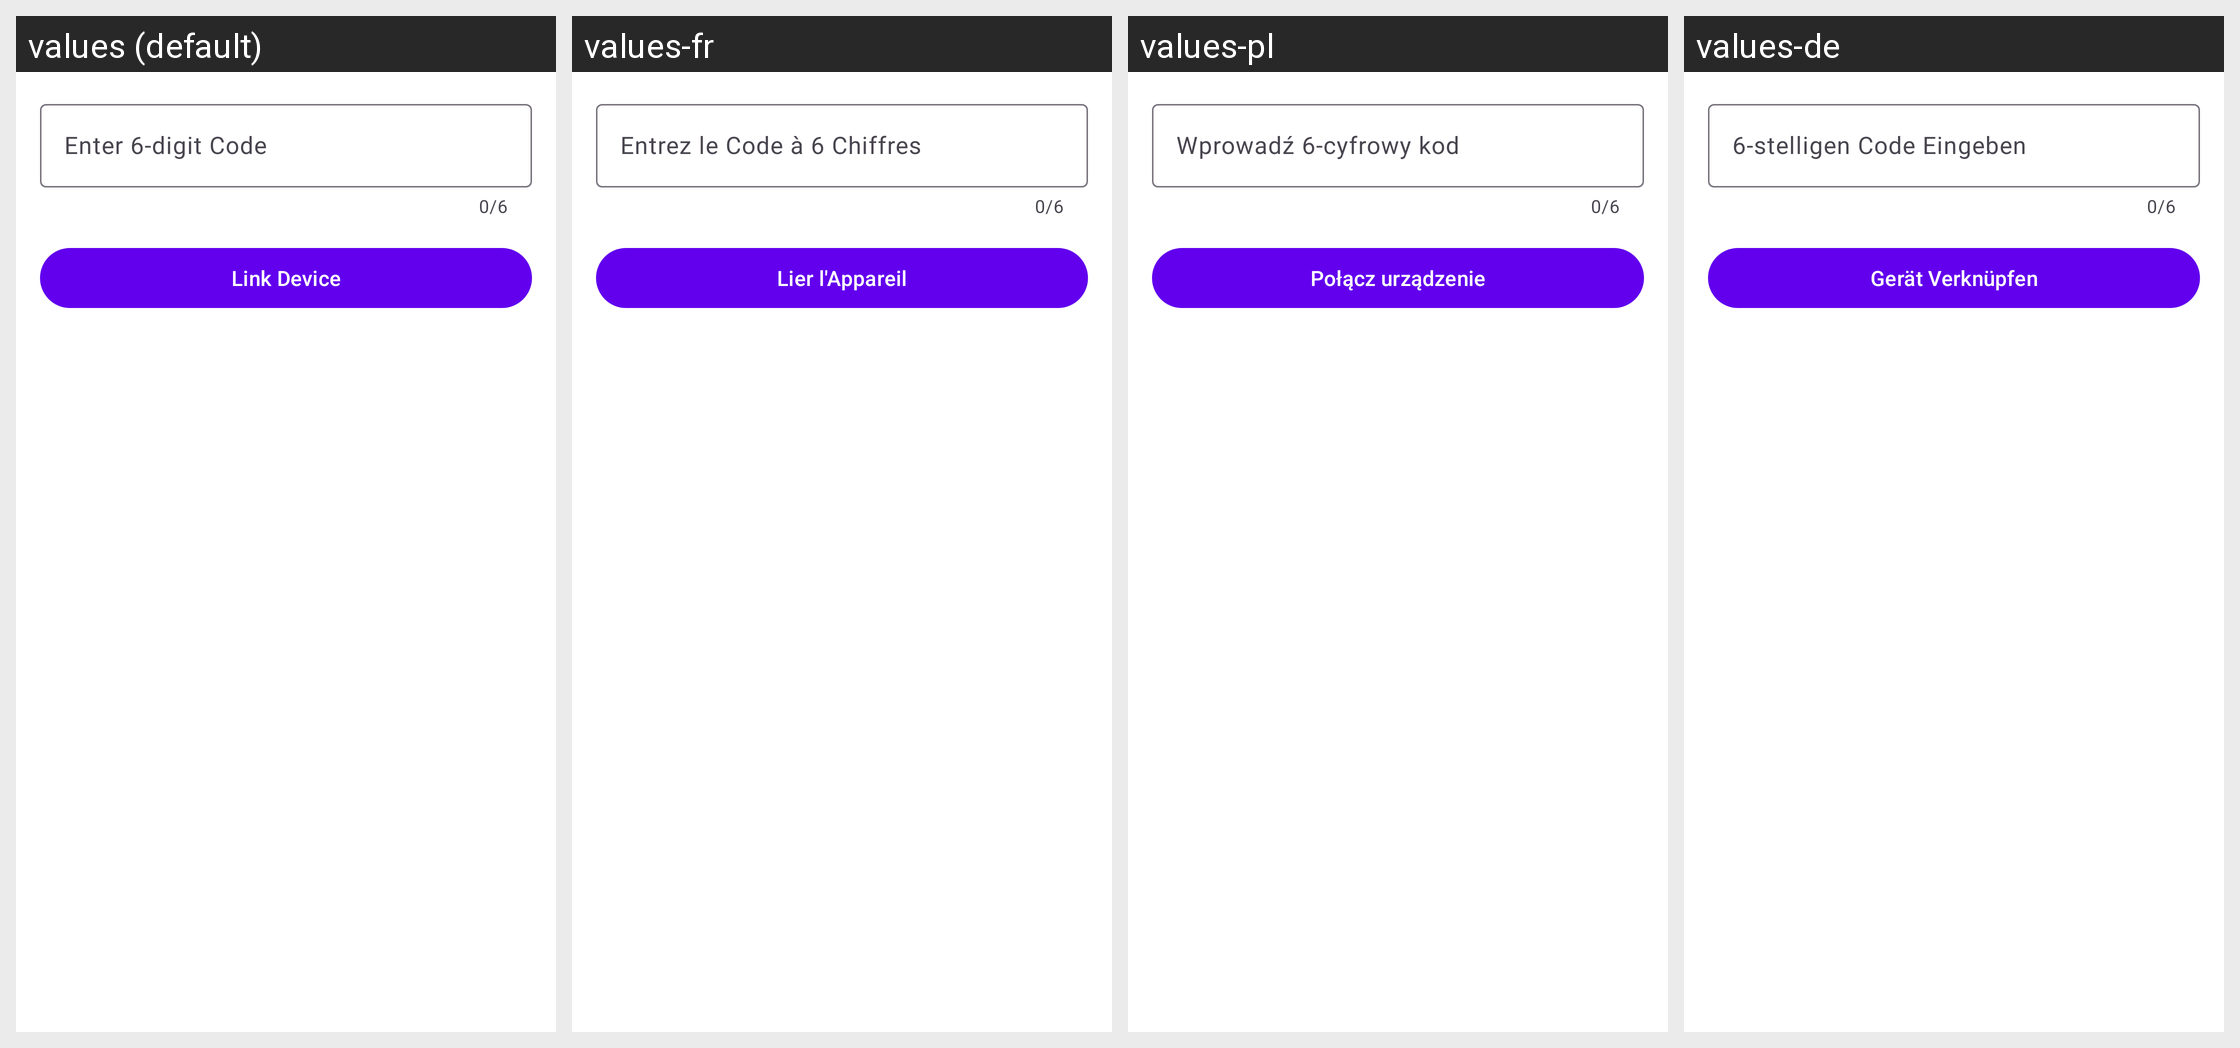

Here is an Android app screen in its default locale and in the app's own translations. Write out the translated-string differences for the strings that appear on this screen.
Android screen res/layout/dialog_link_device.xml rendered under 4 locales, left to right: values (default), values-fr, values-pl, values-de. Device: Nexus 5 (rendered at 1080×1920; each locale shown at half size, 540×960, under a caption strip naming it); theme Theme.SurfSense.
Other locales in the repository, not shown: values-ar, values-cs, values-el, values-es, values-fa, values-fi, values-hi, values-hu, values-in, values-it, values-ja, values-ko, values-ms, values-nl, values-pt, values-pt-rBR, values-ro, values-ru, values-sv, values-th, values-tl, values-tr, values-uk, values-ur, values-vi, values-zh-rCN, values-zh-rHK, values-zh-rTW.
Strings drawn on this screen, with the default value and each locale's value (text and hints the layout hard-codes, and strings that could not be matched under every locale, appear in the picture but are not listed):

enter_6_digit_code
  values: Enter 6-digit Code
  values-fr: Entrez le Code à 6 Chiffres
  values-pl: Wprowadź 6-cyfrowy kod
  values-de: 6-stelligen Code Eingeben

link_device
  values: Link Device
  values-fr: Lier l'Appareil
  values-pl: Połącz urządzenie
  values-de: Gerät Verknüpfen
